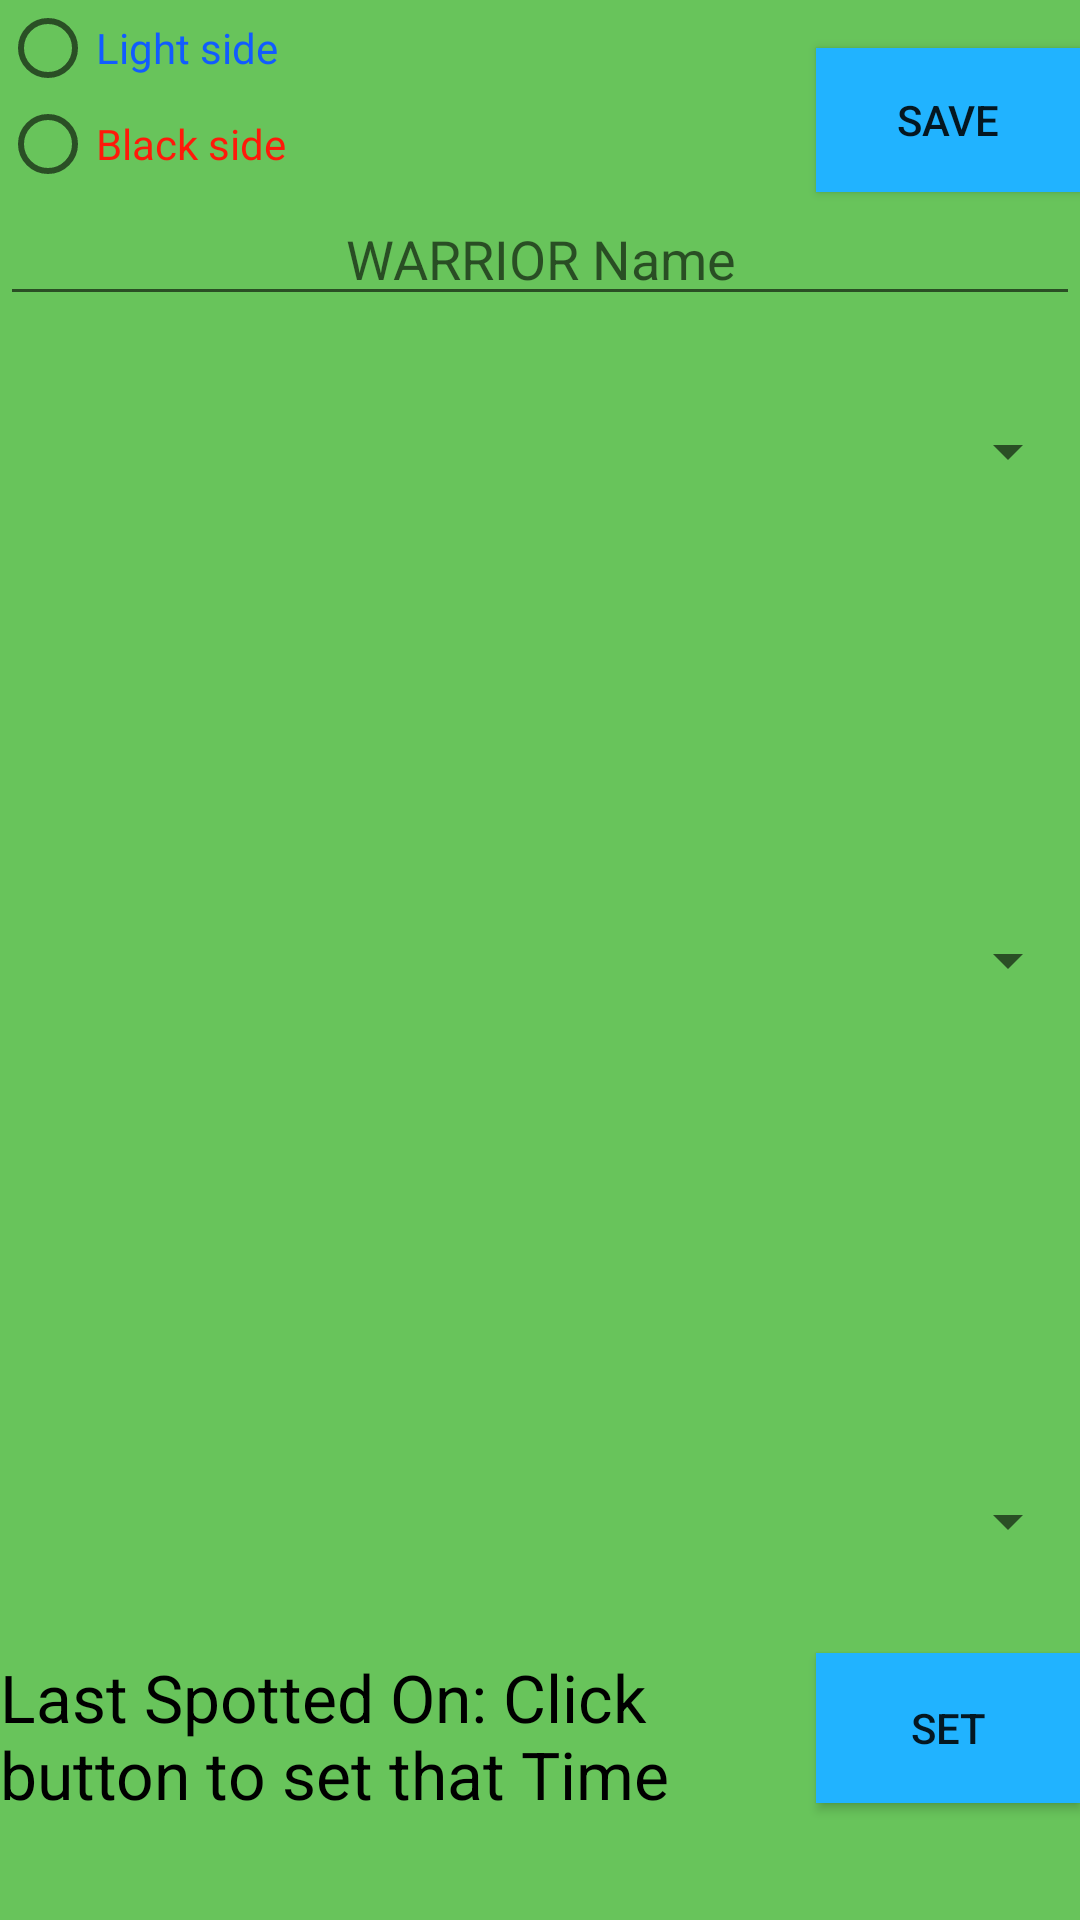

Produce the Android XML layout that renders to this screen, including the resource entries it uses.
<!-- AndroidManifest.xml: application theme AppTheme -->
<!-- res/layout/add_info.xml -->
<?xml version="1.0" encoding="utf-8"?>

<RelativeLayout xmlns:android="http://schemas.android.com/apk/res/android"
    android:orientation="vertical" android:layout_width="wrap_content"
    android:layout_height="match_parent"
    android:background="#b42daf1a"
    >


<RadioGroup
    android:layout_width="wrap_content"
    android:layout_height="wrap_content"
    android:id="@+id/radioGroup">

    <RadioButton
        android:layout_width="110dp"
        android:layout_height="wrap_content"
        android:id="@+id/white_alliance"
        android:text="@string/white"
        android:onClick="radiobuttonSTATUS"
        android:textColor="#115cff"
        android:checked="false" />

    <RadioButton
        android:layout_width="110dp"
        android:layout_height="wrap_content"
        android:id="@+id/black_alliance"
        android:text="@string/dark"
        android:onClick="radiobuttonSTATUS"
        android:textColor="#ff190a"
        android:layout_below="@+id/radioGroup"
        android:layout_alignRight="@+id/radioGroup"
        android:layout_alignEnd="@+id/radioGroup"
        android:layout_marginLeft="0dp" />
</RadioGroup>

    <EditText
        android:layout_width="match_parent"
        android:layout_height="wrap_content"
        android:id="@+id/WarriorName"
        android:inputType="none"
        android:hint="@string/EnterWARNAME"
        android:textColor="#000000"
        android:textAlignment="center"
        android:layout_below="@+id/radioGroup"
        android:layout_alignParentLeft="true"
        android:layout_alignParentStart="true" />

    <Button
        android:layout_width="wrap_content"
        android:layout_height="wrap_content"
        android:text="@string/save_info"
        android:id="@+id/save_info"
        android:background="#21b3ff"
        android:layout_above="@+id/WarriorName"
        android:layout_alignParentRight="true"
        android:layout_alignParentEnd="true"
        android:theme="@style/Base.TextAppearance.AppCompat.Body2"
        android:layout_marginTop="1dp"/>

    <Spinner
        android:layout_width="600dp"
        android:layout_height="wrap_content"
        android:id="@+id/Warriorspecies"
        android:spinnerMode="dropdown"
        android:layout_below="@+id/WarriorName"
        android:layout_alignParentLeft="true"
        android:layout_alignParentStart="true"
        android:layout_marginTop="33dp" />

    <Spinner
        android:layout_width="600dp"
        android:layout_height="wrap_content"
        android:id="@+id/Lastplanet"
        android:spinnerMode="dropdown"
        android:layout_centerVertical="true"
        android:layout_alignRight="@+id/button1"
        android:layout_alignEnd="@+id/button1" />

    <Spinner
        android:layout_width="600dp"
        android:layout_height="wrap_content"
        android:id="@+id/Gender"
        android:spinnerMode="dropdown"
        android:layout_above="@+id/textView3"
        android:layout_alignParentLeft="true"
        android:layout_alignParentStart="true"
        android:layout_marginBottom="32dp" />

    <TextView
        android:layout_width="400dp"
        android:layout_height="240dp"
        android:textAppearance="?android:attr/textAppearanceLarge"

        android:id="@+id/textView3"
        android:textColor="#000000"
        android:layout_alignTop="@+id/button1"
        android:layout_alignParentLeft="true"
        android:layout_alignParentStart="true"
        android:layout_toLeftOf="@+id/button1"
        android:layout_toStartOf="@+id/button1"
        android:text="@string/lastspot"
        android:layout_alignParentBottom="true" />

    <Button
        android:layout_width="wrap_content"
        android:layout_height="50dp"
        android:text="@string/date_button_set"
        android:id="@+id/button1"
        android:onClick="setDate"
        android:background="#21b3ff"
        android:layout_marginBottom="39dp"
        android:layout_alignParentBottom="true"
        android:layout_alignParentRight="true"
        android:layout_alignParentEnd="true" />


</RelativeLayout>
<!-- resources referenced by this layout -->
<resources>
  <string name="EnterWARNAME">WARRIOR Name</string>
  <string name="dark">Black side</string>
  <string name="date_button_set">set</string>
  <string name="lastspot">Last Spotted On: Click button to set that Time</string>
  <string name="save_info">Save</string>
  <string name="white">Light side</string>
  <style name="AppTheme" parent="Theme.AppCompat.Light.DarkActionBar">
          
      </style>
</resources>
